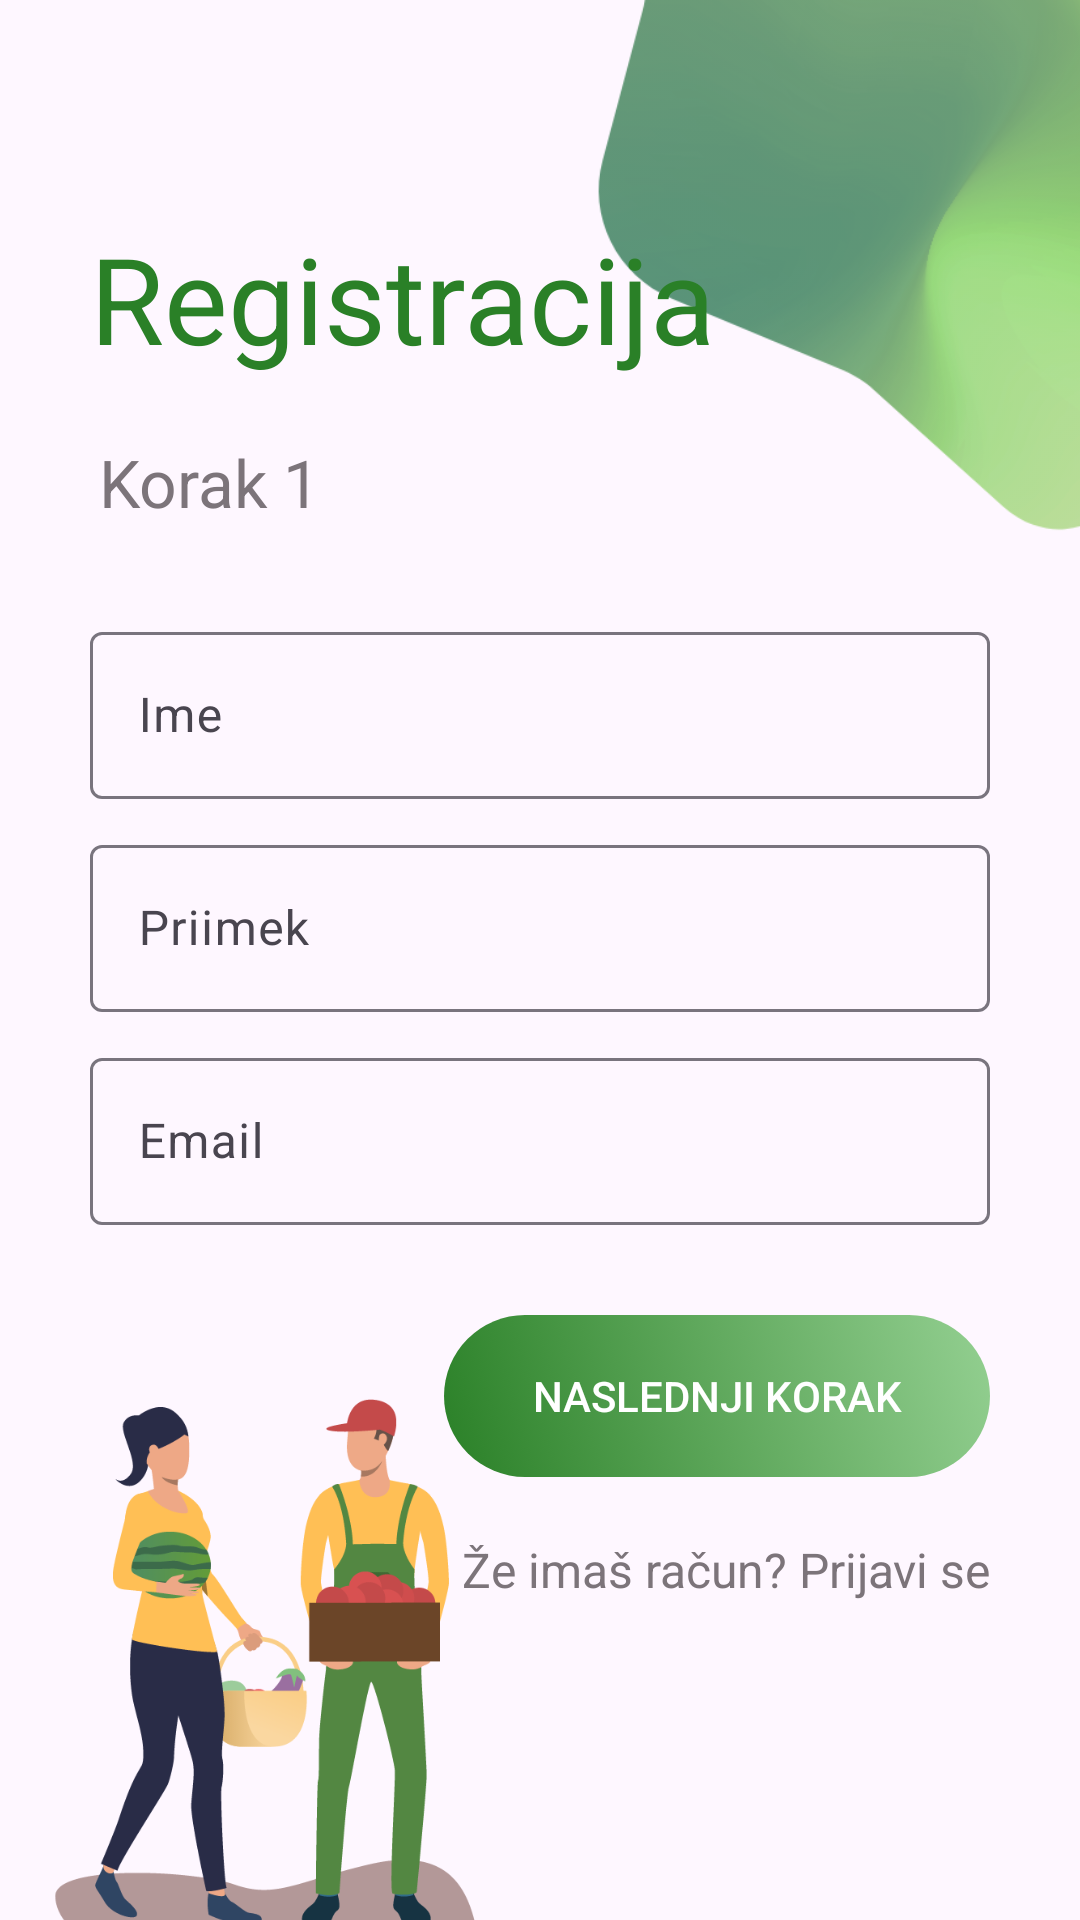

This screen was rendered from an Android layout file. Write that file and the resources it references.
<!-- AndroidManifest.xml: activity theme Base.Theme.Farmlog -->
<!-- res/layout/activity_registration.xml -->
<?xml version="1.0" encoding="utf-8"?>
<androidx.constraintlayout.widget.ConstraintLayout xmlns:android="http://schemas.android.com/apk/res/android"
    xmlns:app="http://schemas.android.com/apk/res-auto"
    xmlns:tools="http://schemas.android.com/tools"
    android:layout_width="match_parent"
    android:layout_height="match_parent"
    tools:context=".auth.registration.RegistrationActivity">

    <ImageView
        android:id="@+id/illustrationTop"
        android:layout_width="387dp"
        android:layout_height="436dp"
        android:layout_marginTop="-180dp"
        android:layout_marginEnd="-120dp"
        android:alpha="0.8"
        app:layout_constraintEnd_toEndOf="parent"
        app:layout_constraintTop_toTopOf="parent"
        app:srcCompat="@drawable/background_vector"
        tools:ignore="MissingConstraints" />

    <LinearLayout
        android:id="@+id/linearLayout3"
        android:layout_width="0dp"
        android:layout_height="wrap_content"
        android:layout_marginStart="30dp"
        android:layout_marginTop="8dp"
        android:layout_marginEnd="30dp"
        android:layout_marginBottom="8dp"
        android:orientation="vertical"
        app:layout_constraintBottom_toBottomOf="parent"
        app:layout_constraintEnd_toEndOf="parent"
        app:layout_constraintHorizontal_bias="0.0"
        app:layout_constraintStart_toStartOf="parent"
        app:layout_constraintTop_toTopOf="parent"
        app:layout_constraintVertical_bias="0.312">

        <TextView
            style="@style/loginHeader"
            android:layout_width="wrap_content"
            android:layout_height="wrap_content"
            android:layout_marginTop="@dimen/loginViewsMargin"
            android:text="@string/signup_title"
            android:textColor="@color/primaryTextColor" />

        <TextView
            android:layout_width="match_parent"
            android:layout_height="wrap_content"
            android:layout_marginTop="@dimen/loginViewsMargin"
            android:layout_marginBottom="30dp"
            android:paddingStart="3dp"
            android:text="@string/signup_subtitle1"
            android:textColor="@color/darkGray"
            android:textSize="22sp"
            tools:ignore="RtlSymmetry" />

        <com.google.android.material.textfield.TextInputLayout
            android:id="@+id/first_name_input_layout"
            android:layout_width="match_parent"
            android:layout_height="wrap_content">

            <com.google.android.material.textfield.TextInputEditText
                android:id="@+id/first_name"
                android:layout_width="match_parent"
                android:layout_height="wrap_content"
                android:layout_marginBottom="10dp"
                android:hint="@string/signup_first_name_hint" />

        </com.google.android.material.textfield.TextInputLayout>

        <com.google.android.material.textfield.TextInputLayout
            android:id="@+id/last_name_input_layout"
            android:layout_width="match_parent"
            android:layout_height="wrap_content">

            <com.google.android.material.textfield.TextInputEditText
                android:id="@+id/last_name"
                android:layout_width="match_parent"
                android:layout_height="wrap_content"
                android:layout_marginBottom="10dp"
                android:hint="@string/signup_last_name_hint" />

        </com.google.android.material.textfield.TextInputLayout>

        <com.google.android.material.textfield.TextInputLayout
            android:id="@+id/email_text_input_layout"
            android:layout_width="match_parent"
            android:layout_height="wrap_content">

            <com.google.android.material.textfield.TextInputEditText
                android:id="@+id/email"
                android:layout_width="match_parent"
                android:layout_height="wrap_content"
                android:inputType="textEmailAddress"
                android:layout_marginBottom="10dp"
                android:hint="@string/login_email_hint" />

        </com.google.android.material.textfield.TextInputLayout>


        <Button
            android:id="@+id/registrationButton1"
            android:layout_width="wrap_content"
            android:layout_height="wrap_content"
            android:layout_gravity="end"
            android:layout_marginTop="@dimen/loginViewsMargin"
            android:background="@drawable/button"
            android:text="@string/signup_registerButton1_hint"
            android:textColor="@color/whiteTextColor" />

        <TextView
            android:id="@+id/goLogin"
            style="@style/parent"
            android:layout_marginTop="@dimen/loginViewsMargin"
            android:text="@string/signup_login_hint"
            android:textAlignment="textEnd"
            android:background="?attr/selectableItemBackground"
            android:textColor="@color/darkGray" />


    </LinearLayout>

    <ImageView
        android:id="@+id/illustrationBottomLogin"
        android:layout_width="167dp"
        android:layout_height="187dp"
        android:layout_marginStart="5dp"
        android:layout_marginTop="-50dp"
        android:layout_marginBottom="5dp"
        app:layout_constraintBottom_toBottomOf="parent"
        app:layout_constraintStart_toStartOf="parent"
        app:layout_constraintTop_toBottomOf="@+id/linearLayout3"
        app:srcCompat="@drawable/agro1"
        tools:ignore="MissingConstraints" />

</androidx.constraintlayout.widget.ConstraintLayout>
<!-- resources referenced by this layout -->
<resources>
  <color name="darkGray">#7c747a</color>
  <color name="primaryTextColor">#2a8027</color>
  <color name="whiteTextColor">#fff</color>
  <dimen name="loginViewsMargin">20dp</dimen>
  <!-- drawable agro1: png bitmap (drawable, 37501 bytes) -->
  <!-- drawable background_vector: png bitmap (drawable, 182098 bytes) -->
  <!-- drawable button (drawable) -->
  <?xml version="1.0" encoding="utf-8"?>
  <selector xmlns:android="http://schemas.android.com/apk/res/android">
      <item
          android:state_pressed="true"
          android:drawable="@drawable/button_pressed"
          android:color="@color/primaryButtonColor" />
  
      <item
          android:state_pressed="false"
          android:drawable="@drawable/button_rounded" />
  </selector>
  <string name="login_email_hint">Email</string>
  <string name="signup_first_name_hint">Ime</string>
  <string name="signup_last_name_hint">Priimek</string>
  <string name="signup_login_hint">Že imaš račun? Prijavi se</string>
  <string name="signup_registerButton1_hint">Naslednji korak</string>
  <string name="signup_subtitle1">Korak 1</string>
  <string name="signup_title">Registracija</string>
  <style name="loginHeader">
          <item name="android:textColor">@color/primaryTextColor</item>
          <item name="android:textSize">@dimen/headerTextSize</item>
      </style>
  <style name="parent">
          <item name="android:layout_width">match_parent</item>
          <item name="android:layout_height">wrap_content</item>
          <item name="android:textSize">16sp</item>
      </style>
  <style name="Base.Theme.Farmlog" parent="Theme.Material3.DayNight.NoActionBar">
          
          
          <item name="colorPrimary">@color/primaryTextColor</item>
          <item name="colorPrimaryVariant">@color/primaryVariantColor</item>
          <item name="colorSecondary">@color/darkGray</item>
          <item name="colorSecondaryVariant">@color/gray</item>
          <item name="colorControlHighlight">@color/lightGray</item>
          <item name="android:windowIsTranslucent">true</item>
      </style>
  <!-- drawable button_pressed (drawable) -->
  <?xml version="1.0" encoding="utf-8"?>
  <shape xmlns:android="http://schemas.android.com/apk/res/android">
          <solid android:color="@color/white"/>
           <corners
              android:radius="27dp"
          />
  
          <size
              android:width="182dp"
              android:height="54dp"
              />
  </shape>
  <color name="primaryButtonColor">#2a8027</color>
  <!-- drawable button_rounded (drawable) -->
  <?xml version="1.0" encoding="utf-8"?>
  <shape xmlns:android="http://schemas.android.com/apk/res/android" android:shape="rectangle" >
      <corners
          android:radius="27dp"
          />
      <gradient
          android:angle="45"
          android:centerX="35%"
          android:startColor="#2a8027"
          android:endColor="#B467BF63"
          android:type="linear"
          />
      <size
          android:width="182dp"
          android:height="54dp"
          />
  </shape>
  <dimen name="headerTextSize">40sp</dimen>
  <color name="primaryVariantColor">#96c095</color>
  <color name="gray">#a7a7a7</color>
  <color name="lightGray">#eeefee</color>
  <color name="white">#FFFFFFFF</color>
</resources>
